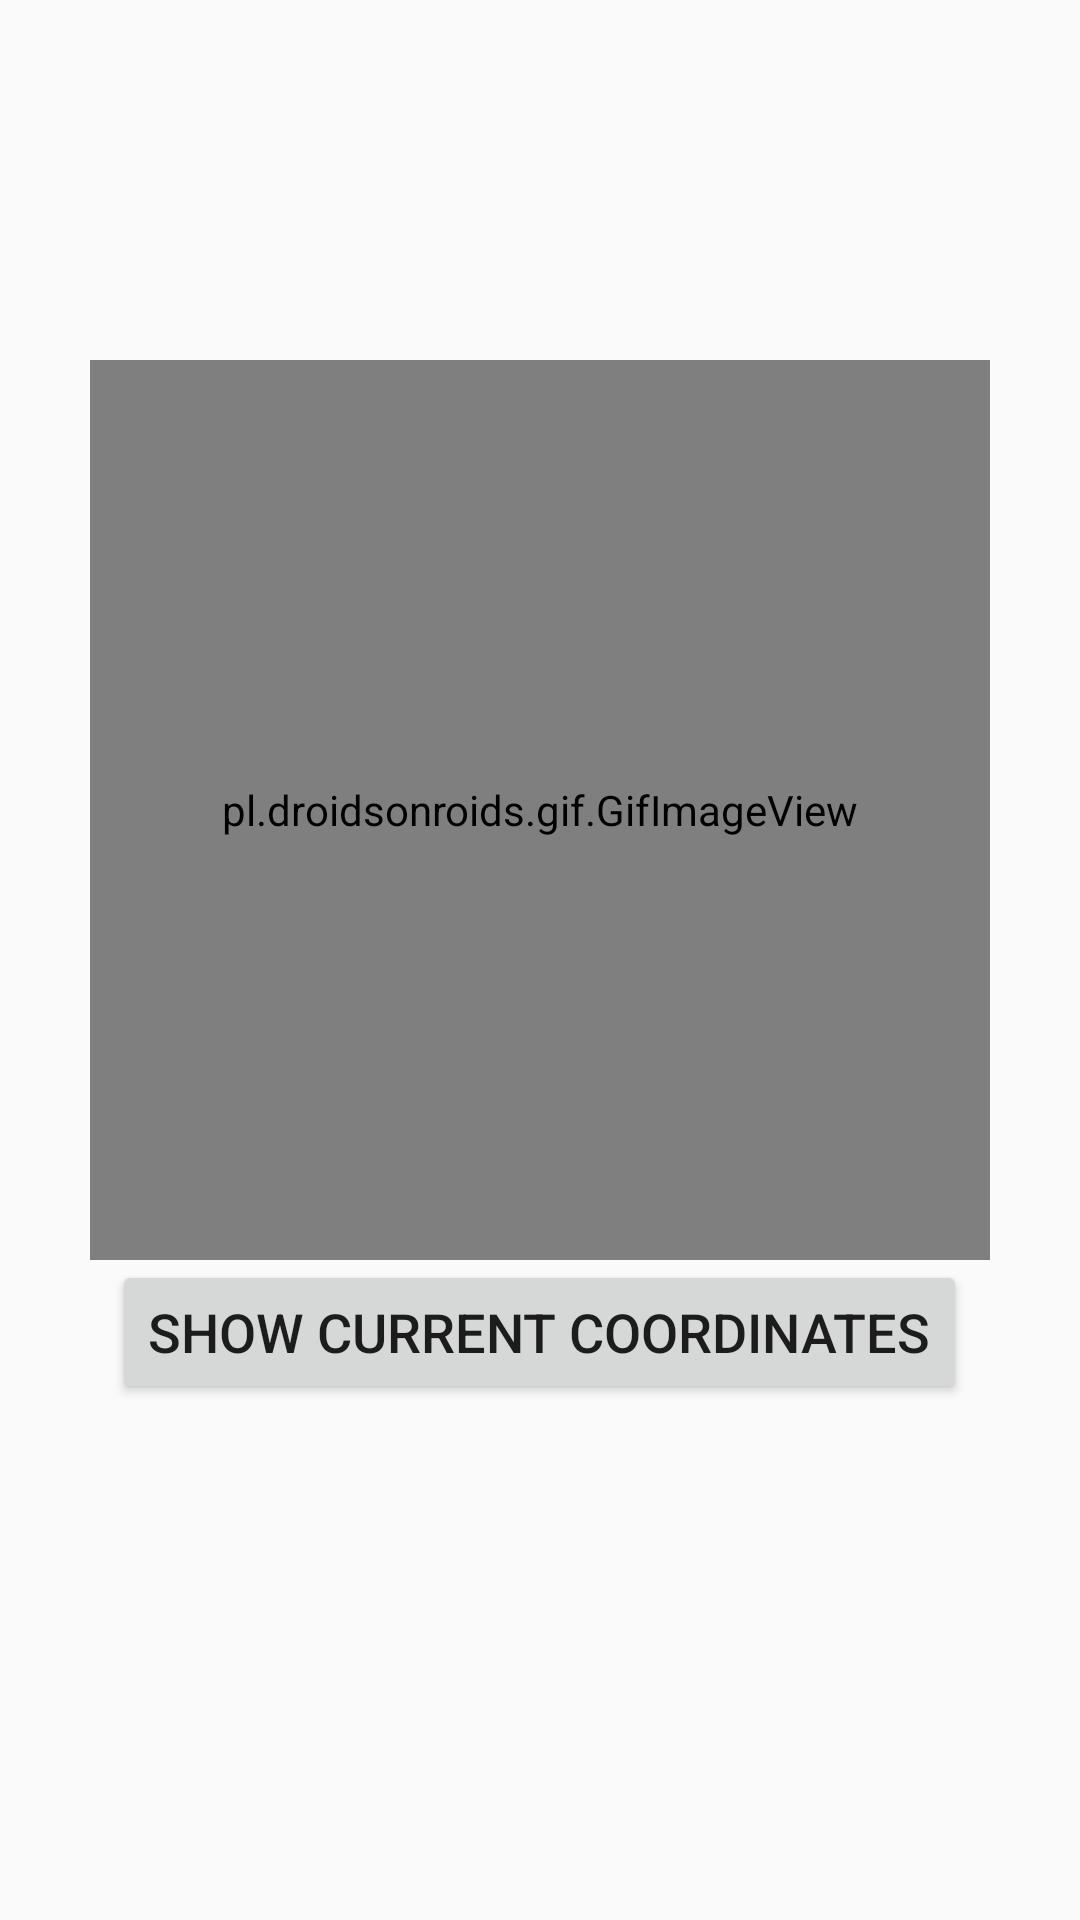

This screen was rendered from an Android layout file. Write that file and the resources it references.
<!-- AndroidManifest.xml: application theme AppTheme -->
<!-- res/layout/gps_activity.xml -->
<?xml version="1.0" encoding="utf-8"?>
<RelativeLayout xmlns:android="http://schemas.android.com/apk/res/android"
    android:layout_width="match_parent"
    android:layout_height="match_parent"
    android:background="@drawable/side_nav_bar"
    android:orientation="vertical"
    android:weightSum="1">

    <pl.droidsonroids.gif.GifImageView
        android:layout_width="@dimen/gps_image_size"
        android:layout_height="@dimen/gps_image_size"
        android:layout_above="@+id/button"
        android:layout_centerHorizontal="true"
        android:src="@drawable/gps" />

    <Button
        android:id="@+id/button"
        android:layout_width="wrap_content"
        android:layout_height="wrap_content"
        android:layout_alignParentBottom="true"
        android:layout_centerHorizontal="true"
        android:layout_centerInParent="false"
        android:layout_gravity="center_horizontal"
        android:layout_marginBottom="172dp"
        android:paddingBottom="@dimen/gps_button_padding"
        android:paddingTop="@dimen/gps_button_padding"
        android:text="@string/show_current_coordinates"
        android:textSize="@dimen/gps_btn_txtsize" />

</RelativeLayout>
<!-- resources referenced by this layout -->
<resources>
  <dimen name="gps_btn_txtsize">18sp</dimen>
  <dimen name="gps_button_padding">5dp</dimen>
  <dimen name="gps_image_size">300dp</dimen>
  <!-- drawable gps: gif bitmap (drawable, 173797 bytes) -->
  <string name="show_current_coordinates">Show current coordinates</string>
  <style name="AppTheme" parent="Theme.AppCompat.Light.DarkActionBar">
          
          <item name="colorPrimary">@color/colorPrimary</item>
          <item name="colorPrimaryDark">@color/colorPrimaryDark</item>
          <item name="colorAccent">@color/colorAccent</item>
          <item name="windowActionBar">false</item>
          <item name="windowNoTitle">true</item>
      </style>
  <color name="colorPrimary">#3f51b5</color>
  <color name="colorPrimaryDark">#303F9F</color>
  <color name="colorAccent">#FF4081</color>
</resources>
